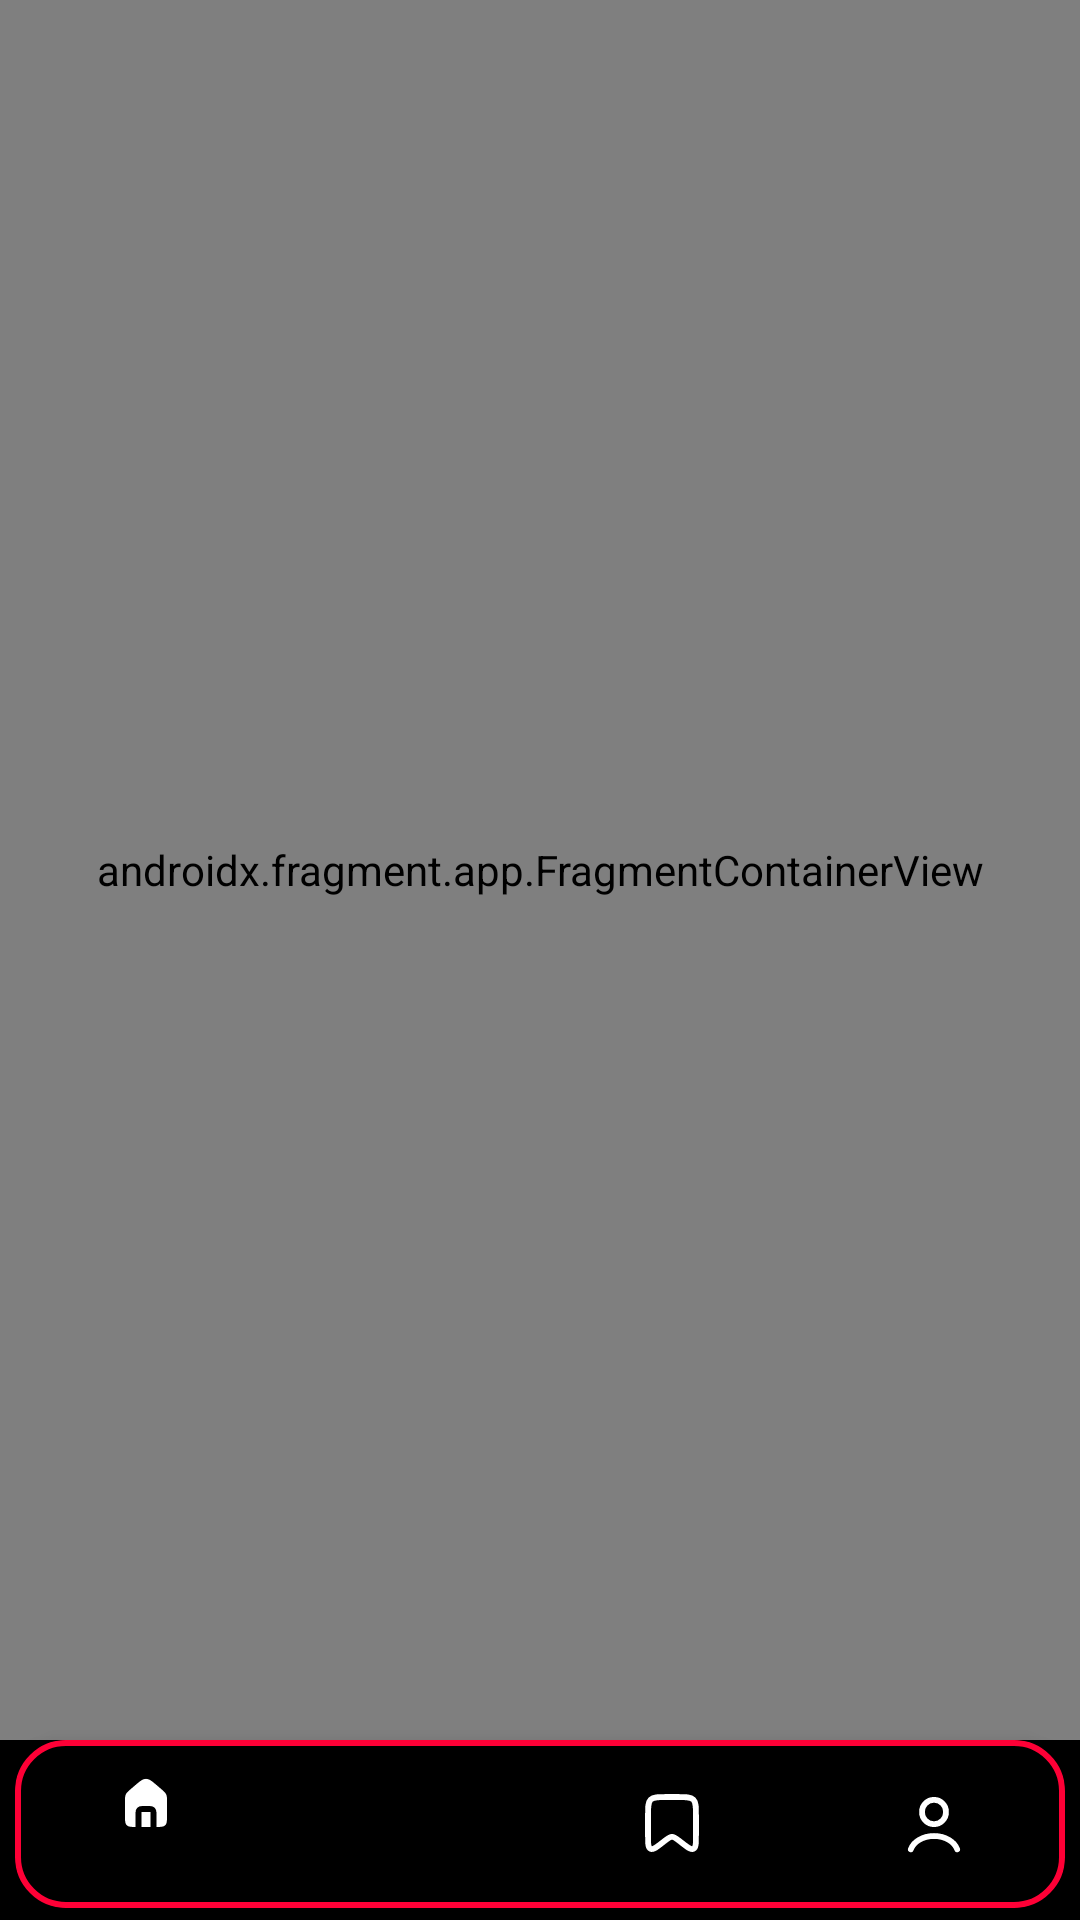

Reconstruct the res/layout file that produces this screen, plus the resources it refers to.
<!-- AndroidManifest.xml: application theme Theme.MovieFind -->
<!-- res/layout/fragment_tabs.xml -->
<?xml version="1.0" encoding="utf-8"?>
<androidx.constraintlayout.widget.ConstraintLayout xmlns:android="http://schemas.android.com/apk/res/android"
    xmlns:app="http://schemas.android.com/apk/res-auto"
    xmlns:tools="http://schemas.android.com/tools"
    android:layout_width="match_parent"
    android:layout_height="match_parent"
    android:background="@color/black"
    tools:context=".ui.screens.main.TabsFragment">

    <androidx.fragment.app.FragmentContainerView
        android:id="@+id/tabsContainer"
        android:name="androidx.navigation.fragment.NavHostFragment"
        android:layout_width="@dimen/dp_0"
        android:layout_height="@dimen/dp_0"
        app:defaultNavHost="true"
        app:layout_constraintBottom_toTopOf="@+id/bottom_card_view"
        app:layout_constraintEnd_toEndOf="parent"
        app:layout_constraintStart_toStartOf="parent"
        app:layout_constraintTop_toTopOf="parent"
        app:navGraph="@navigation/tabs_graph" />

    <androidx.cardview.widget.CardView
        android:id="@+id/bottom_card_view"
        android:layout_width="match_parent"
        android:layout_height="wrap_content"
        android:layout_marginStart="@dimen/dp_5"
        android:layout_marginEnd="@dimen/dp_5"
        android:layout_marginBottom="@dimen/dp_4"
        android:backgroundTint="@color/black"
        app:cardCornerRadius="@dimen/dp_16"
        app:cardElevation="@dimen/dp_10"
        app:layout_constraintBottom_toBottomOf="parent"
        app:layout_constraintEnd_toEndOf="parent"
        app:layout_constraintTop_toBottomOf="@+id/tabsContainer">

        <com.google.android.material.bottomnavigation.BottomNavigationView
            android:id="@+id/bottom_nav_menu"
            android:layout_width="match_parent"
            android:layout_height="match_parent"
            android:background="@drawable/bg_bottom_menu"
            app:itemIconTint="@color/color_item_bottom_nav_menu"
            app:itemTextColor="@color/color_item_bottom_nav_menu"
            app:layout_constraintBottom_toBottomOf="parent"
            app:layout_constraintEnd_toEndOf="parent"
            app:layout_constraintTop_toBottomOf="@+id/containerMainFragment"
            app:menu="@menu/bottom_nav_menu" />

    </androidx.cardview.widget.CardView>

</androidx.constraintlayout.widget.ConstraintLayout>
<!-- resources referenced by this layout -->
<resources>
  <color name="black">#FF000000</color>
  <dimen name="dp_0">0dp</dimen>
  <dimen name="dp_10">10dp</dimen>
  <dimen name="dp_16">16dp</dimen>
  <dimen name="dp_4">4dp</dimen>
  <dimen name="dp_5">5dp</dimen>
  <!-- drawable bg_bottom_menu (drawable) -->
  <?xml version="1.0" encoding="utf-8"?>
  <shape xmlns:android="http://schemas.android.com/apk/res/android"
      android:shape="rectangle">
      <stroke android:width="2dp"
          android:color="@color/red"/>
      <corners android:radius="16dp"/>
      <solid android:color="@color/black"/>
  
  </shape>
  <style name="Theme.MovieFind" parent="Theme.MaterialComponents.DayNight.NoActionBar">
          
          <item name="colorPrimary">@color/purple_500</item>
          <item name="colorPrimaryVariant">@color/purple_700</item>
          <item name="colorOnPrimary">@color/white</item>
          
          <item name="colorSecondary">@color/teal_200</item>
          <item name="colorSecondaryVariant">@color/teal_700</item>
          <item name="colorOnSecondary">@color/black</item>
          
          <item name="android:statusBarColor">?attr/colorPrimaryVariant</item>
          
      </style>
  <color name="red">#fe0036</color>
  <color name="purple_500">#FF6200EE</color>
  <color name="purple_700">#FF3700B3</color>
  <color name="white">#FFFFFFFF</color>
  <color name="teal_200">#FF03DAC5</color>
  <color name="teal_700">#FF018786</color>
</resources>
